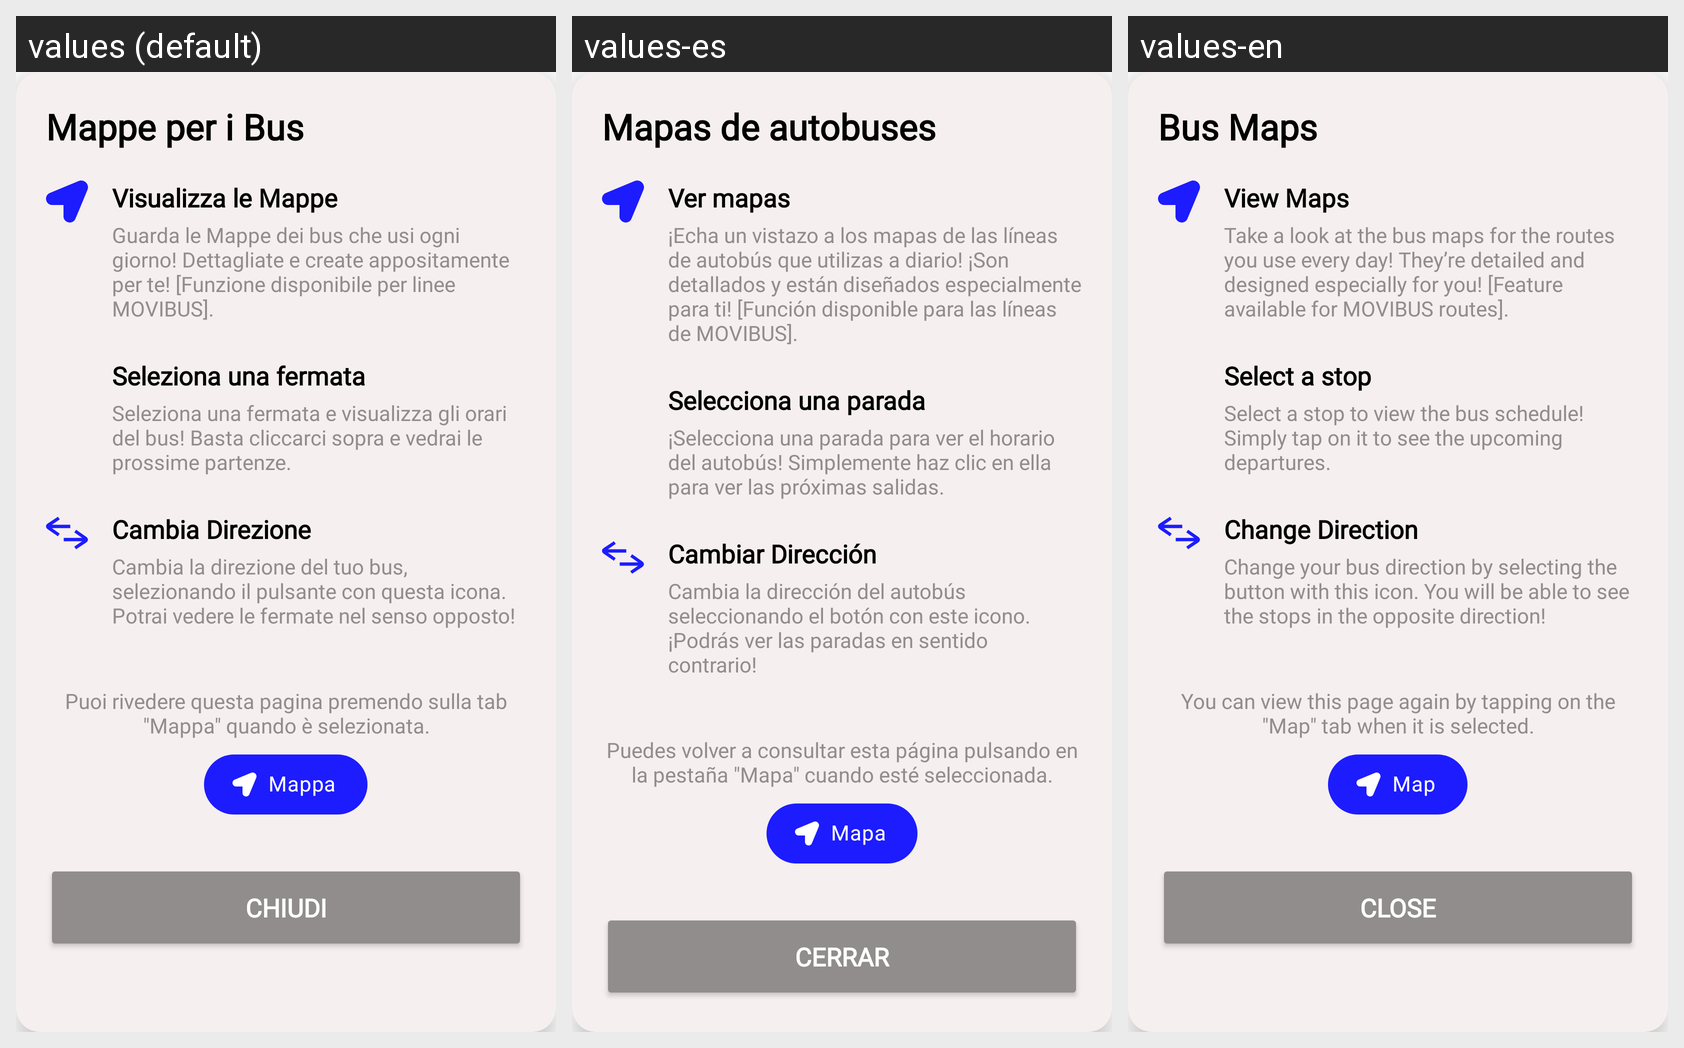

Translations of the strings shown on this Android screen, per locale in the grid:
Android screen res/layout/dialog_map_tutorial_bus.xml rendered under 3 locales, left to right: values (default), values-es, values-en. Device: Nexus 5 (rendered at 1080×1920; each locale shown at half size, 540×960, under a caption strip naming it); theme Theme.LavoraMi.
Strings drawn on this screen, with the default value and each locale's value (text and hints the layout hard-codes, and strings that could not be matched under every locale, appear in the picture but are not listed):

dialog_bus_title
  values: Mappe per i Bus
  values-es: Mapas de autobuses
  values-en: Bus Maps

dialog_bus_title_1
  values: Visualizza le Mappe
  values-es: Ver mapas
  values-en: View Maps

dialog_bus_desc_1
  values: Guarda le Mappe dei bus che usi ogni giorno! Dettagliate e create appositamente per te! [Funzione disponibile per linee MOVIBUS].
  values-es: ¡Echa un vistazo a los mapas de las líneas de autobús que utilizas a diario! ¡Son detallados y están diseñados especialmente para ti! [Función disponible para las líneas de MOVIBUS].
  values-en: Take a look at the bus maps for the routes you use every day! They’re detailed and designed especially for you! [Feature available for MOVIBUS routes].

dialog_bus_title_2
  values: Seleziona una fermata
  values-es: Selecciona una parada
  values-en: Select a stop

dialog_bus_desc_2
  values: Seleziona una fermata e visualizza gli orari del bus! Basta cliccarci sopra e vedrai le prossime partenze.
  values-es: ¡Selecciona una parada para ver el horario del autobús! Simplemente haz clic en ella para ver las próximas salidas.
  values-en: Select a stop to view the bus schedule! Simply tap on it to see the upcoming departures.

dialog_bus_title_3
  values: Cambia Direzione
  values-es: Cambiar Dirección
  values-en: Change Direction

dialog_bus_desc_3
  values: Cambia la direzione del tuo bus, selezionando il pulsante con questa icona. Potrai vedere le fermate nel senso opposto!
  values-es: Cambia la dirección del autobús seleccionando el botón con este icono. ¡Podrás ver las paradas en sentido contrario!
  values-en: Change your bus direction by selecting the button with this icon. You will be able to see the stops in the opposite direction!

busSubtitlePopUp
  values: Puoi rivedere questa pagina premendo sulla tab "Mappa" quando è selezionata.
  values-es: Puedes volver a consultar esta página pulsando en la pestaña "Mapa" cuando esté seleccionada.
  values-en: You can view this page again by tapping on the "Map" tab when it is selected.

mapChip
  values: Mappa
  values-es: Mapa
  values-en: Map

closePopUp
  values: Chiudi
  values-es: Cerrar
  values-en: Close
